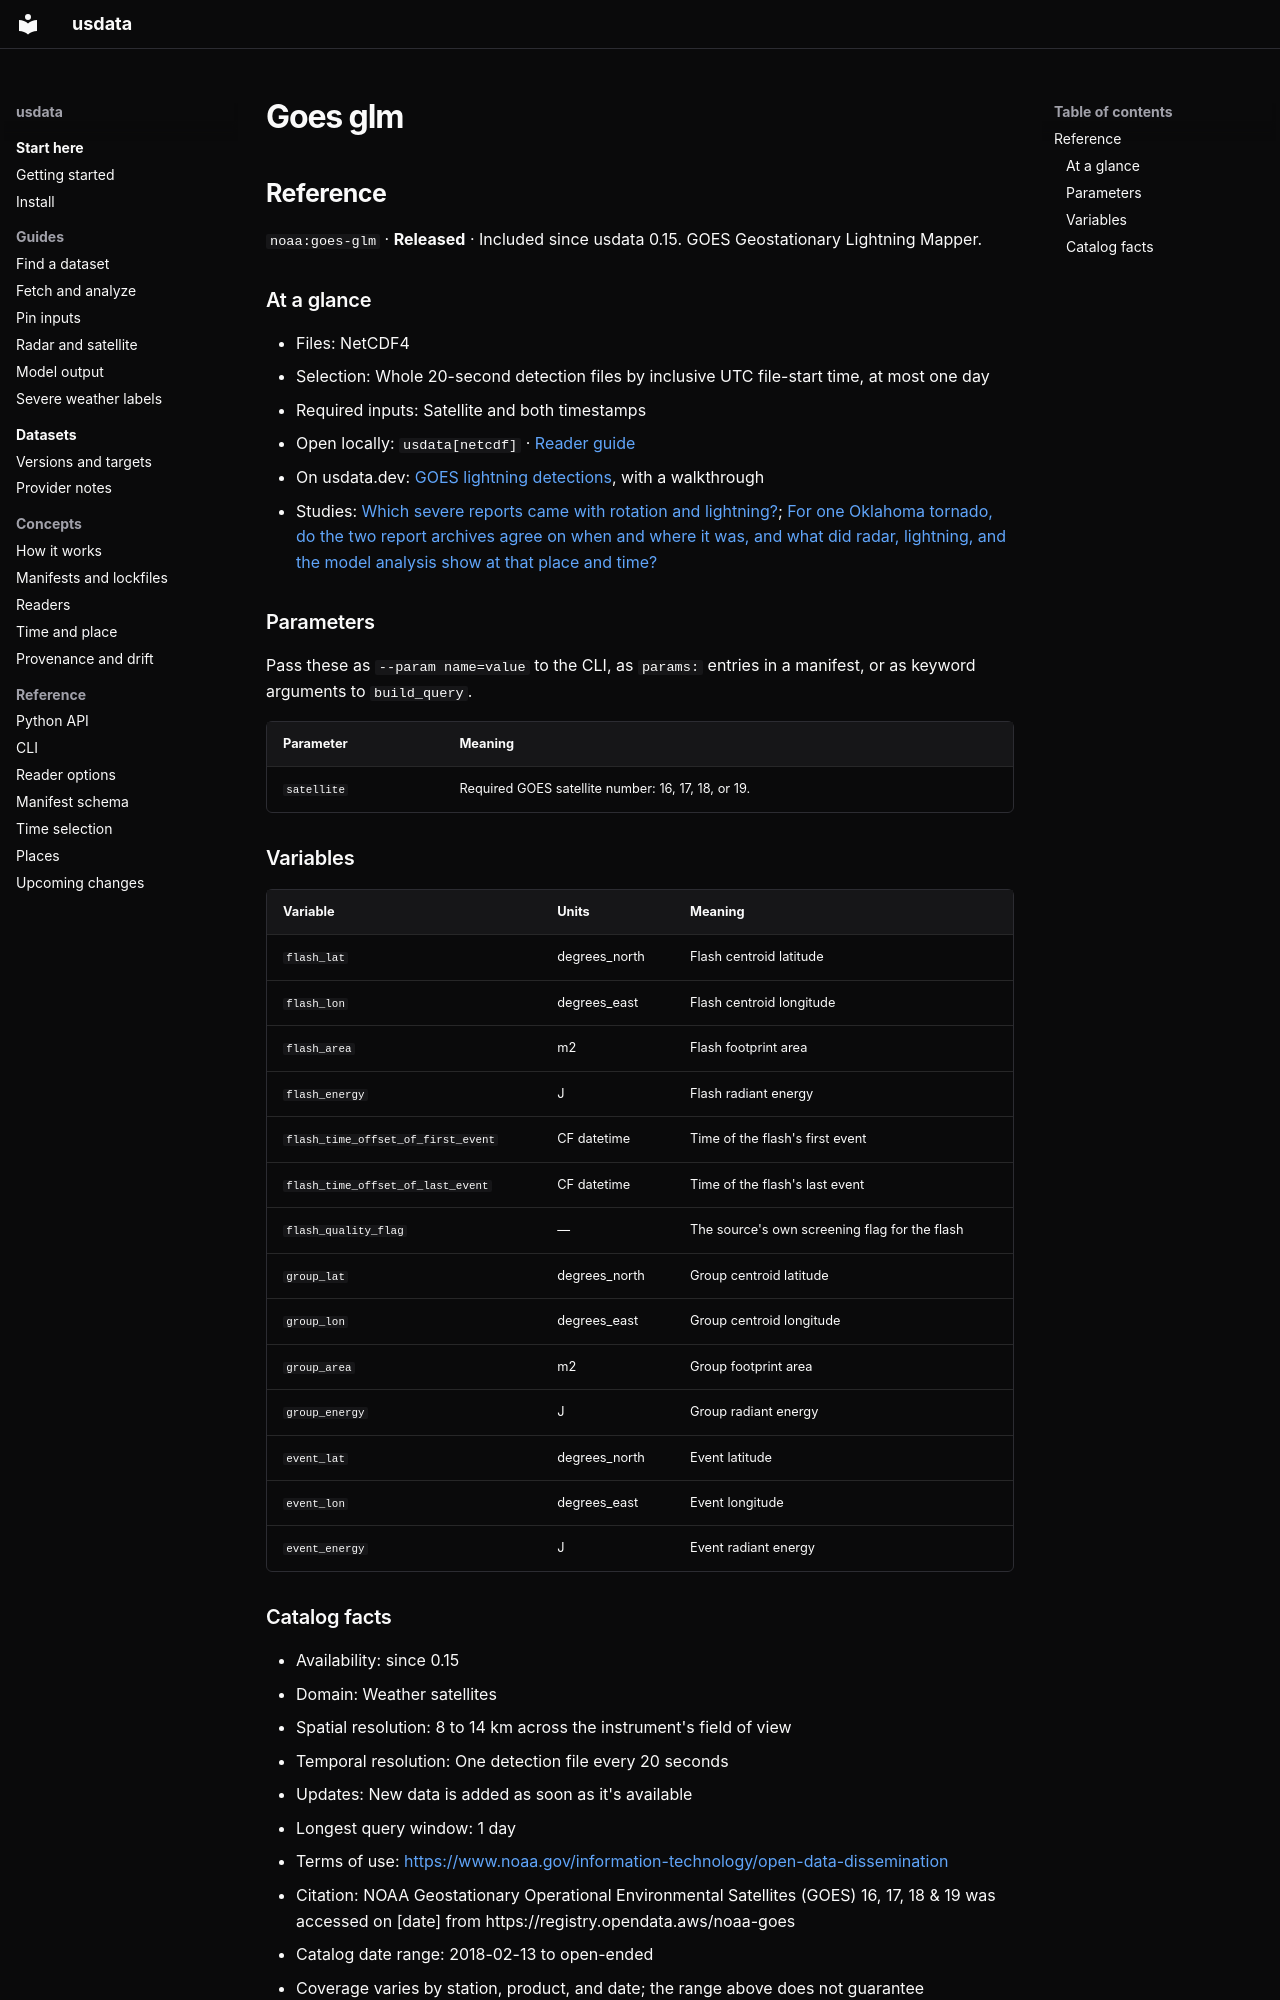

repository: jakeryderv/usdata · page: generated/catalog/noaa/goes-glm/index.html · generator: mkdocs

<!-- Generated from src/usdata/data/registry.yaml by `just docs`. Do not edit by hand. -->

## Reference

`noaa:goes-glm` · **Released** · Included since usdata 0.15. GOES Geostationary Lightning Mapper.

### At a glance

- Files: NetCDF4
- Selection: Whole 20-second detection files by inclusive UTC file-start time, at most one day
- Required inputs: Satellite and both timestamps
- Open locally: `usdata[netcdf]` · [Reader guide](../reference/readers.md)
- On usdata.dev: [GOES lightning detections](https://usdata.dev/datasets/noaa/goes-glm/), with a walkthrough
- Studies: [Which severe reports came with rotation and lightning?](https://usdata.dev/studies/tornado-classification/); [For one Oklahoma tornado, do the two report archives agree on when and where it was, and what did radar, lightning, and the model analysis show at that place and time?](https://usdata.dev/studies/severe-weather-case-study/)

### Parameters

Pass these as `--param name=value` to the CLI, as `params:` entries in a manifest, or as keyword arguments to `build_query`.

| Parameter | Meaning |
|---|---|
| `satellite` | Required GOES satellite number: 16, 17, 18, or 19. |

### Variables

| Variable | Units | Meaning |
|---|---|---|
| `flash_lat` | degrees_north | Flash centroid latitude |
| `flash_lon` | degrees_east | Flash centroid longitude |
| `flash_area` | m2 | Flash footprint area |
| `flash_energy` | J | Flash radiant energy |
| `flash_time_offset_of_first_event` | CF datetime | Time of the flash's first event |
| `flash_time_offset_of_last_event` | CF datetime | Time of the flash's last event |
| `flash_quality_flag` | — | The source's own screening flag for the flash |
| `group_lat` | degrees_north | Group centroid latitude |
| `group_lon` | degrees_east | Group centroid longitude |
| `group_area` | m2 | Group footprint area |
| `group_energy` | J | Group radiant energy |
| `event_lat` | degrees_north | Event latitude |
| `event_lon` | degrees_east | Event longitude |
| `event_energy` | J | Event radiant energy |
